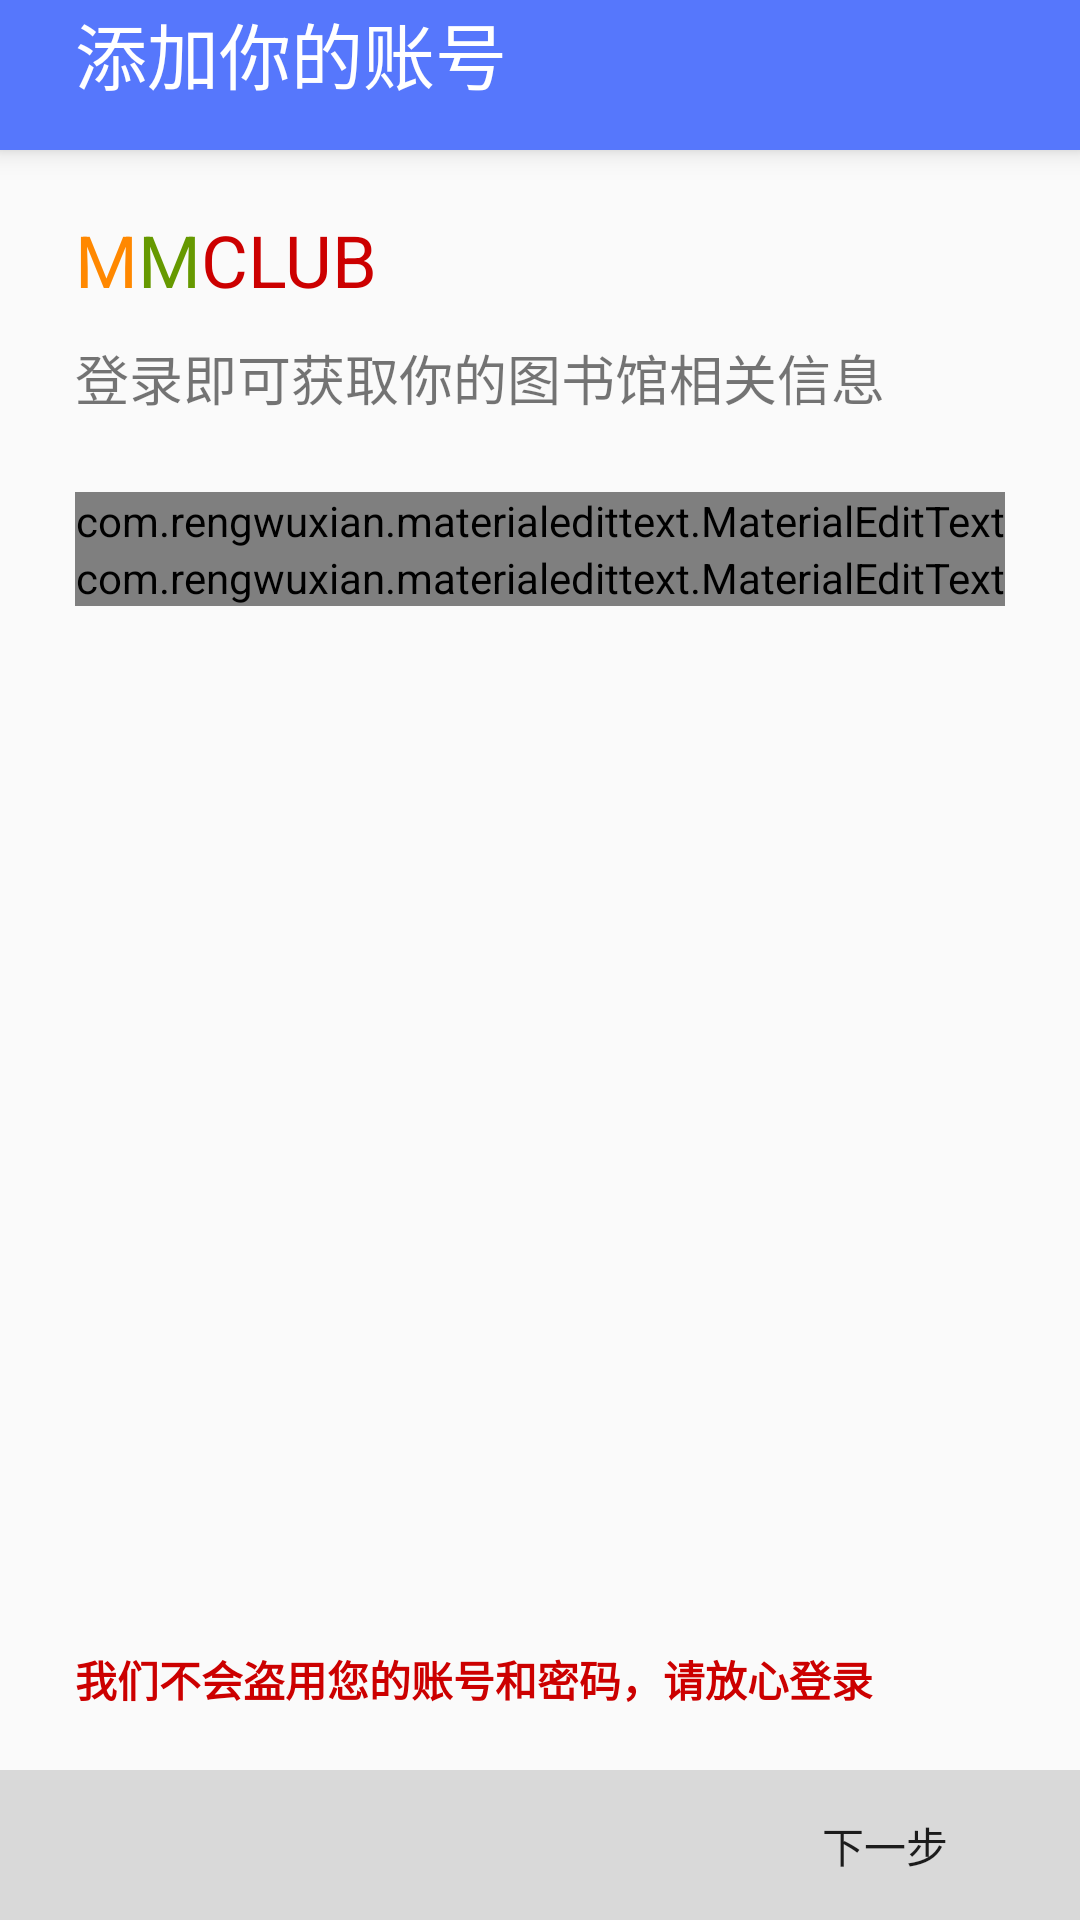

Reconstruct the res/layout file that produces this screen, plus the resources it refers to.
<!-- AndroidManifest.xml: application theme AppTheme -->
<!-- res/layout/activity_login.xml -->
<RelativeLayout xmlns:android="http://schemas.android.com/apk/res/android"
    xmlns:app="http://schemas.android.com/apk/res-auto"
    xmlns:tools="http://schemas.android.com/tools"
    android:layout_width="match_parent"
    android:layout_height="match_parent"
    android:focusable="true"
    android:focusableInTouchMode="true"
    tools:context="com.example.mmlibrary.activity.LoginActivity">

    <TextView
        android:id="@+id/textView"
        android:layout_width="fill_parent"
        android:layout_height="wrap_content"
        android:background="@color/light_blue"
        android:elevation="5dp"
        android:gravity="bottom"
        android:paddingBottom="15dp"
        android:paddingLeft="25dp"
        android:paddingRight="25dp"
        android:text="添加你的账号"
        android:textColor="@color/white"
        android:textSize="@dimen/xl_size" />

    <ProgressBar
        style="@style/ProgressBar_Height"
        android:id="@+id/progressBar"
        android:layout_width="fill_parent"
        android:layout_height="wrap_content"
        android:layout_below="@+id/textView"
        android:layout_marginTop="-6dp"
        android:indeterminateTint="@color/deep_orange"
        android:indeterminateTintMode="src_in"
        android:progressDrawable="@color/transprant" />

    <LinearLayout
        android:id="@+id/logoLinearLayout"
        android:layout_width="wrap_content"
        android:layout_height="wrap_content"
        android:layout_below="@+id/progressBar"
        android:layout_marginTop="10dp"
        android:paddingLeft="25dp"
        android:paddingRight="25dp">

        <TextView
            android:layout_width="wrap_content"
            android:layout_height="wrap_content"
            android:text="M"
            android:textColor="@android:color/holo_orange_dark"
            android:textSize="@dimen/xl_size" />

        <TextView
            android:layout_width="wrap_content"
            android:layout_height="wrap_content"
            android:text="M"
            android:textColor="@android:color/holo_green_dark"
            android:textSize="@dimen/xl_size" />

        <TextView
            android:layout_width="wrap_content"
            android:layout_height="wrap_content"
            android:text="CLUB"
            android:textColor="@android:color/holo_red_dark"
            android:textSize="@dimen/xl_size" />
    </LinearLayout>

    <TextView
        android:id="@+id/claimTextView"
        android:layout_width="wrap_content"
        android:layout_height="wrap_content"
        android:layout_below="@+id/logoLinearLayout"
        android:layout_marginTop="10dp"
        android:paddingLeft="25dp"
        android:paddingRight="25dp"
        android:text="登录即可获取你的图书馆相关信息"
        android:textSize="@dimen/m_size" />

    <com.rengwuxian.materialedittext.MaterialEditText
        android:id="@+id/userName"
        android:layout_width="fill_parent"
        android:layout_height="wrap_content"
        android:layout_below="@id/claimTextView"
        android:layout_marginLeft="25dp"
        android:layout_marginRight="25dp"
        android:layout_marginTop="25dp"
        android:hint="输入你的图书馆账号"
        android:singleLine="true"
        app:baseColor="@color/x_deep_grey"
        app:floatingLabel="highlight"
        app:primaryColor="@color/deep_blue" />

    <com.rengwuxian.materialedittext.MaterialEditText
        android:id="@+id/passWord"
        android:layout_width="fill_parent"
        android:layout_height="wrap_content"
        android:layout_below="@id/userName"
        android:layout_marginLeft="25dp"
        android:layout_marginRight="25dp"
        android:hint="输入你的密码"
        android:password="true"
        android:singleLine="true"
        app:baseColor="@color/x_deep_grey"
        app:floatingLabel="highlight"
        app:primaryColor="@color/deep_blue" />

    <RelativeLayout
        android:id="@+id/nextStep"
        android:layout_width="fill_parent"
        android:layout_height="50dp"
        android:layout_alignParentBottom="true"
        android:background="@color/light_grey">

        <Button
            android:id="@+id/loginButton"
            style="?android:attr/borderlessButtonStyle"
            android:layout_width="100dp"
            android:layout_height="50dp"
            android:layout_alignParentRight="true"
            android:layout_marginRight="15dp"
            android:text="下一步"
            />
    </RelativeLayout>

    <TextView
        android:layout_width="wrap_content"
        android:layout_height="wrap_content"
        android:layout_above="@id/nextStep"
        android:layout_marginBottom="20dp"
        android:paddingLeft="25dp"
        android:paddingRight="25dp"
        android:text="我们不会盗用您的账号和密码，请放心登录"
        android:textColor="@android:color/holo_red_dark"
        android:textStyle="bold" />
</RelativeLayout>
<!-- resources referenced by this layout -->
<resources>
  <color name="deep_blue">#455ede</color>
  <color name="deep_orange">#FF8800</color>
  <color name="light_blue">#5677fc</color>
  <color name="light_grey">#D9D9D9</color>
  <color name="transprant">#00000000</color>
  <color name="white">#FFFFFF</color>
  <color name="x_deep_grey">#424242</color>
  <dimen name="m_size">18sp</dimen>
  <dimen name="xl_size">24sp</dimen>
  <style name="ProgressBar_Height" parent="@android:style/Widget.Holo.Light.ProgressBar.Horizontal" />
  <style name="AppTheme" parent="android:Theme.Holo.Light.DarkActionBar">
          
  
          
  
          <item name="android:actionBarStyle">@style/CustomActionBar</item>
      </style>
  <style name="CustomActionBar" parent="@android:style/Widget.Holo.Light.ActionBar.Solid">
          <item name="android:titleTextStyle">@style/ActionBarTitle</item>
          <item name="android:background">@color/light_blue</item>
      </style>
  <style name="ActionBarTitle" parent="@android:style/TextAppearance.Holo">
          <item name="android:textColor">@color/white</item>
          <item name="android:textSize">20sp</item>
      </style>
</resources>
